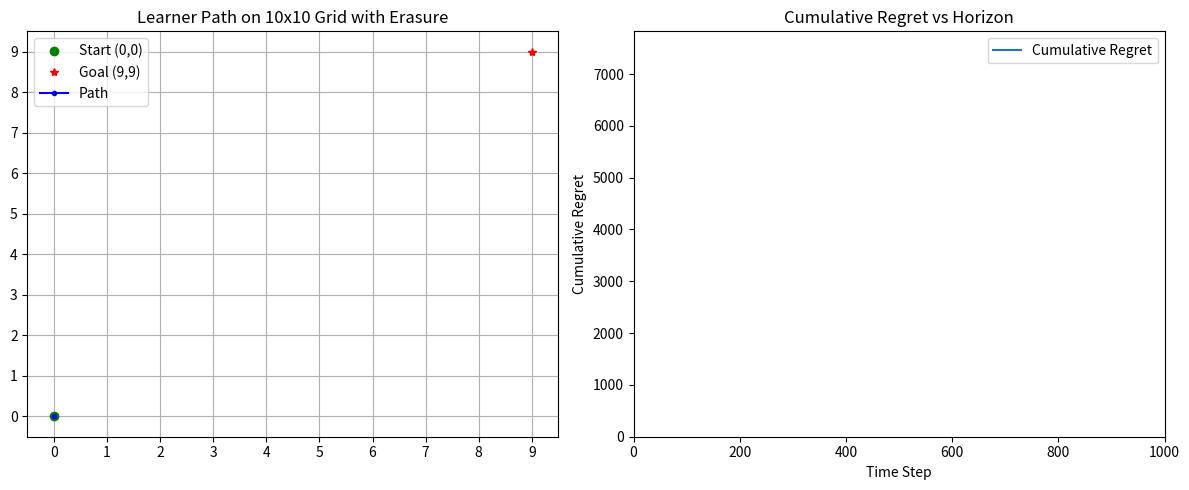
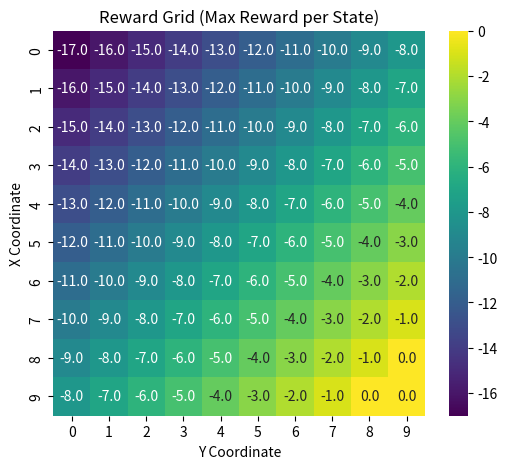

These charts were generated, in order, by the following Python code:
import numpy as np
import matplotlib.pyplot as plt
from matplotlib.animation import FuncAnimation
import seaborn as sns

# Parameters
np.random.seed(42)  # For reproducibility
grid_size = 10  # 10x10 grid
horizon = 1000  # Number of time steps
gamma = 0.1  # Exploration parameter for EXP3
erasure_prob = 0.1  # Probability an action is erased
actions = [(-1, 0), (1, 0), (0, -1), (0, 1)]  # Up, Down, Left, Right
action_names = ['Up', 'Down', 'Left', 'Right']
start_state = (0, 0)
goal_state = (9, 9)

# Reward function: Negative Manhattan distance to goal, 0 at goal
def get_reward(state, action):
    if state == goal_state:
        return 0  # No reward at goal
    next_x = state[0] + action[0]
    next_y = state[1] + action[1]
    if next_x < 0 or next_x >= grid_size or next_y < 0 or next_y >= grid_size:
        next_x, next_y = state
    return - (abs(9 - next_x) + abs(9 - next_y))

# EXP3 algorithm with action erasure
def exp3_grid_with_erasure(horizon, grid_size, gamma, erasure_prob):
    weights = np.ones((grid_size, grid_size, 4))  # Weights for each state-action pair
    rewards = np.zeros(horizon)
    cumulative_regret = np.zeros(horizon)
    path = [start_state]
    current_state = start_state
    optimal_reward_per_step = -1  # Simplified optimal reward per step
    reached_goal = False

    for t in range(horizon):
        x, y = current_state
        if current_state == goal_state:
            reached_goal = True
            rewards[t] = 0
            path.append(current_state)
            cumulative_regret[t] = cumulative_regret[t-1] if t > 0 else 0
            continue
        
        # Determine available actions (1 = available, 0 = erased)
        available_actions = np.random.binomial(1, 1 - erasure_prob, 4)
        if np.sum(available_actions) == 0:
            # If all actions are erased, stay in place
            reward = get_reward(current_state, (0, 0))  # No movement
            rewards[t] = reward
            path.append(current_state)
            regret = optimal_reward_per_step - reward
            cumulative_regret[t] = cumulative_regret[t-1] + regret if t > 0 else regret
            continue
        
        # Get weights for available actions
        w = weights[x, y] * available_actions  # Zero weight for erased actions
        w_sum = np.sum(w)
        if w_sum == 0:
            # If all weights are zero (shouldn't happen), uniform over available
            probs = available_actions / np.sum(available_actions)
        else:
            probs = (1 - gamma) * (w / w_sum) + gamma * available_actions / np.sum(available_actions)
        
        # Choose action from available actions
        chosen_action_idx = np.random.choice(4, p=probs)
        chosen_action = actions[chosen_action_idx]
        
        # Get reward
        reward = get_reward(current_state, chosen_action)
        rewards[t] = reward
        
        # Update next state
        next_x = x + chosen_action[0]
        next_y = y + chosen_action[1]
        if 0 <= next_x < grid_size and 0 <= next_y < grid_size:
            current_state = (next_x, next_y)
        path.append(current_state)
        
        # Update weights for chosen action
        estimated_reward = reward / probs[chosen_action_idx]
        weights[x, y, chosen_action_idx] *= np.exp(gamma * estimated_reward / 4)
        
        # Calculate regret
        regret = optimal_reward_per_step - reward
        cumulative_regret[t] = cumulative_regret[t-1] + regret if t > 0 else regret
    
    return path, rewards, cumulative_regret, reached_goal

# Create reward grid for visualization
def get_reward_grid():
    reward_grid = np.zeros((grid_size, grid_size))
    for x in range(grid_size):
        for y in range(grid_size):
            if (x, y) == goal_state:
                reward_grid[x, y] = 0
            else:
                rewards = [get_reward((x, y), action) for action in actions]
                reward_grid[x, y] = max(rewards)
    return reward_grid

# Run EXP3 with erasure
path, rewards, cumulative_regret, reached_goal = exp3_grid_with_erasure(horizon, grid_size, gamma, erasure_prob)

# Set up figure for animation
fig = plt.figure(figsize=(12, 5))
ax1 = fig.add_subplot(121)
ax2 = fig.add_subplot(122)

# Grid setup
ax1.set_xlim(-0.5, grid_size-0.5)
ax1.set_ylim(-0.5, grid_size-0.5)
ax1.set_xticks(range(grid_size))
ax1.set_yticks(range(grid_size))
ax1.grid(True)
ax1.set_title('Learner Path on 10x10 Grid with Erasure')
ax1.plot(0, 0, 'go', label='Start (0,0)')
ax1.plot(9, 9, 'r*', label='Goal (9,9)')
path_line, = ax1.plot([], [], 'b.-', label='Path')
ax1.legend()

# Regret plot setup
regret_line, = ax2.plot([], [], label='Cumulative Regret')
ax2.set_xlim(0, horizon)
ax2.set_ylim(0, max(cumulative_regret) * 1.1)
ax2.set_xlabel('Time Step')
ax2.set_ylabel('Cumulative Regret')
ax2.set_title('Cumulative Regret vs Horizon')
ax2.legend()

# Animation function
def update(frame):
    if frame < len(path):
        x, y = zip(*path[:frame+1])
        path_line.set_data(x, y)
        regret_line.set_data(range(frame+1), cumulative_regret[:frame+1])
    return path_line, regret_line

# Create and run animation
ani = FuncAnimation(fig, update, frames=horizon, interval=50, blit=True)
plt.tight_layout()
plt.show()

# Reward grid visualization
reward_grid = get_reward_grid()
fig2, ax3 = plt.subplots(figsize=(6, 5))
sns.heatmap(reward_grid, annot=True, fmt='.1f', cmap='viridis', ax=ax3)
ax3.set_title('Reward Grid (Max Reward per State)')
ax3.set_xlabel('Y Coordinate')
ax3.set_ylabel('X Coordinate')
plt.show()

# Print results
print(f"Total reward: {np.sum(rewards):.2f}")
print(f"Final cumulative regret: {cumulative_regret[-1]:.2f}")
print(f"Final state: {path[-1]}")
print(f"Reached goal (9,9): {reached_goal}")
